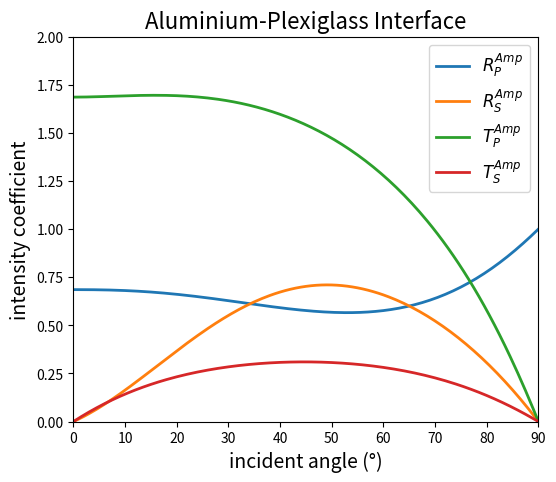

Reproduce this figure in Python.
import numpy as np
import matplotlib.pyplot as plt

# 使用 np.lib.scimath.arcsin 处理超出 [-1,1] 的情况，返回复数解
asin_complex = np.lib.scimath.arcsin

def compute_coeffs(theta_inc, rho1, cP1, cS1, rho2, cP2, cS2):
    """
    给定长波入射角 theta_inc（单位：弧度）以及两个介质的参数，
    利用文献中的矩阵方程求解反射与透射振幅系数：
      - R_P: 入射长波反射产生的长波振幅系数
      - R_S: 入射长波反射产生的剪切波振幅系数
      - T_P: 透射产生的长波振幅系数
      - T_S: 透射产生的剪切波振幅系数
    所有计算均采用复数运算。
    """
    # 介质1中入射角即为 theta_inc
    theta_P1 = theta_inc
    # 计算水中入射长波的正弦和余弦
    sin_P1 = np.sin(theta_P1)
    cos_P1 = np.cos(theta_P1)
    
    # 根据 Snell 定律计算其他角度（使用复数 arcsin 函数）：
    # 介质2中长波角 (P波)
    arg_P2 = (cP2 / cP1) * sin_P1
    theta_P2 = asin_complex(arg_P2)
    # 介质1中剪切波角（虽然水中剪切波无法传播，但这里采用复数 cS1 近似其衰减特性）
    arg_S1 = (cS1 / cP1) * sin_P1
    theta_S1 = asin_complex(arg_S1)
    # 介质2中剪切波角
    arg_S2 = (cS2 / cP1) * sin_P1
    theta_S2 = asin_complex(arg_S2)
    
    # 构建 4x4 系数矩阵 M（所有运算均为复数计算）
    M = np.array([
        [ np.sin(theta_P1)/(rho1*cP1),          np.cos(theta_S1)/(rho1*cS1),        -np.sin(theta_P2)/(rho2*cP2),           np.sin(theta_S2)/(rho2*cS2) ],
        [ np.cos(theta_P1)/(rho1*cP1),         -np.sin(theta_S1)/(rho1*cS1),         np.cos(theta_P2)/(rho2*cP2),           np.sin(theta_S2)/(rho2*cS2) ],
        [ -np.cos(2*theta_S1),                  np.sin(2*theta_S1),                  np.cos(2*theta_S2),                    np.sin(2*theta_S2) ],
        [ np.sin(2*theta_P1)/(cP1**2/cS1**2),   np.cos(2*theta_S1),                  np.sin(2*theta_P2)/(cP2**2/cS2**2),   -np.cos(2*theta_S2) ]
    ], dtype=np.complex128)
    
    # 构造右侧向量 b
    b = np.array([
         -np.sin(theta_P1)/(rho1*cP1),
          np.cos(theta_P1)/(rho1*cP1),
          np.cos(2*theta_S1),
          np.sin(2*theta_P1)/(cP1**2/cS1**2)
    ], dtype=np.complex128)
    
    # 求解线性方程组 M * [R_P, R_S, T_P, T_S]^T = b
    X = np.linalg.solve(M, b)

        # 定义各模式在各介质中的角阻抗（式 (3)）
    Z_P1 = (cP1 * rho1) / np.cos(theta_P1)
    Z_P2 = (cP2 * rho2) / np.cos(theta_P2)
    Z_S1 = (cS1 * rho1) / np.cos(theta_S1)
    Z_S2 = (cS2 * rho2) / np.cos(theta_S2)



    return X, theta_P2, theta_S1, theta_S2

# ---------------------

# 设置介质参数（文献中的 water – aluminum 参数）
rho1 = 2700      # 铝的密度 [kg/m^3]
cP1 = 6420       # 铝中长波速度 [m/s]
cS1 = 3040+ 0.0013j         # 模型中铝的剪切波速度（采用复数，描述其强衰减）


rho2 = 1185     # plexiglas的密度 [kg/m^3]
cP2 = 2730      # plexiglass中长波速度 [m/s]
cS2 = 1900 + 0.0013j      # plexiglass中剪切波速度 [m/s]

# 构建入射角数组（0到90度，转换为弧度）
angles_deg = np.linspace(0, 90, 181)    # 每0.5度一个点
angles_rad = np.deg2rad(angles_deg)

# 定义数组存放每个角度下的振幅系数
# 初始化数组保存振幅系数（复数）和能量（功率）系数
R_P_arr = np.zeros_like(angles_rad, dtype=np.complex128)
R_S_arr = np.zeros_like(angles_rad, dtype=np.complex128)
T_P_arr = np.zeros_like(angles_rad, dtype=np.complex128)
T_S_arr = np.zeros_like(angles_rad, dtype=np.complex128)

R_P_amp_arr = np.zeros_like(angles_rad, dtype=np.float64)
R_S_amp_arr = np.zeros_like(angles_rad, dtype=np.float64)
T_P_amp_arr = np.zeros_like(angles_rad, dtype=np.float64)
T_S_amp_arr = np.zeros_like(angles_rad, dtype=np.float64)


# 对各入射角循环计算振幅系数
for i, theta in enumerate(angles_rad):
    X, thetaP2, thetaS1, thetaS2 = compute_coeffs(theta, rho1, cP1, cS1, rho2, cP2, cS2)
    
    R_P, R_S, T_P, T_S = X[0], X[1], X[2], X[3]

    R_P_amp_arr[i] = np.sqrt((R_P * np.conjugate(R_P)).real)
    R_S_amp_arr[i] = np.sqrt((R_S * np.conjugate(R_S)).real)* (rho1/rho2)*(cS1/cS2)
    T_P_amp_arr[i] = np.sqrt((T_P * np.conjugate(T_P)).real)* (rho1/rho2)*(cP1/cP2)
    T_S_amp_arr[i] = np.sqrt((T_S * np.conjugate(T_S)).real)* (rho1/rho2)
    #R_P_amp_arr[i] = R_P.real
    #R_S_amp_arr[i] = R_S.real
    #T_P_amp_arr[i] = T_P.real
    #T_S_amp_arr[i] = T_S.real
plt.figure(figsize=(6, 5))
plt.plot(angles_deg, R_P_amp_arr, label=r'$R_P^{Amp}$', linewidth=2)
plt.plot(angles_deg, R_S_amp_arr, label=r'$R_S^{Amp}$', linewidth=2)
plt.plot(angles_deg, T_P_amp_arr, label=r'$T_P^{Amp}$', linewidth=2)
plt.plot(angles_deg, T_S_amp_arr, label=r'$T_S^{Amp}$', linewidth=2)
plt.xlabel("incident angle (°)", fontsize=14)
plt.ylabel("intensity coefficient", fontsize=14)
plt.title("Aluminium-Plexiglass Interface", fontsize=16)
plt.legend(fontsize=12)
plt.xlim(0, 90)
plt.ylim(0, 2.0)
#plt.grid(True)
plt.show()
